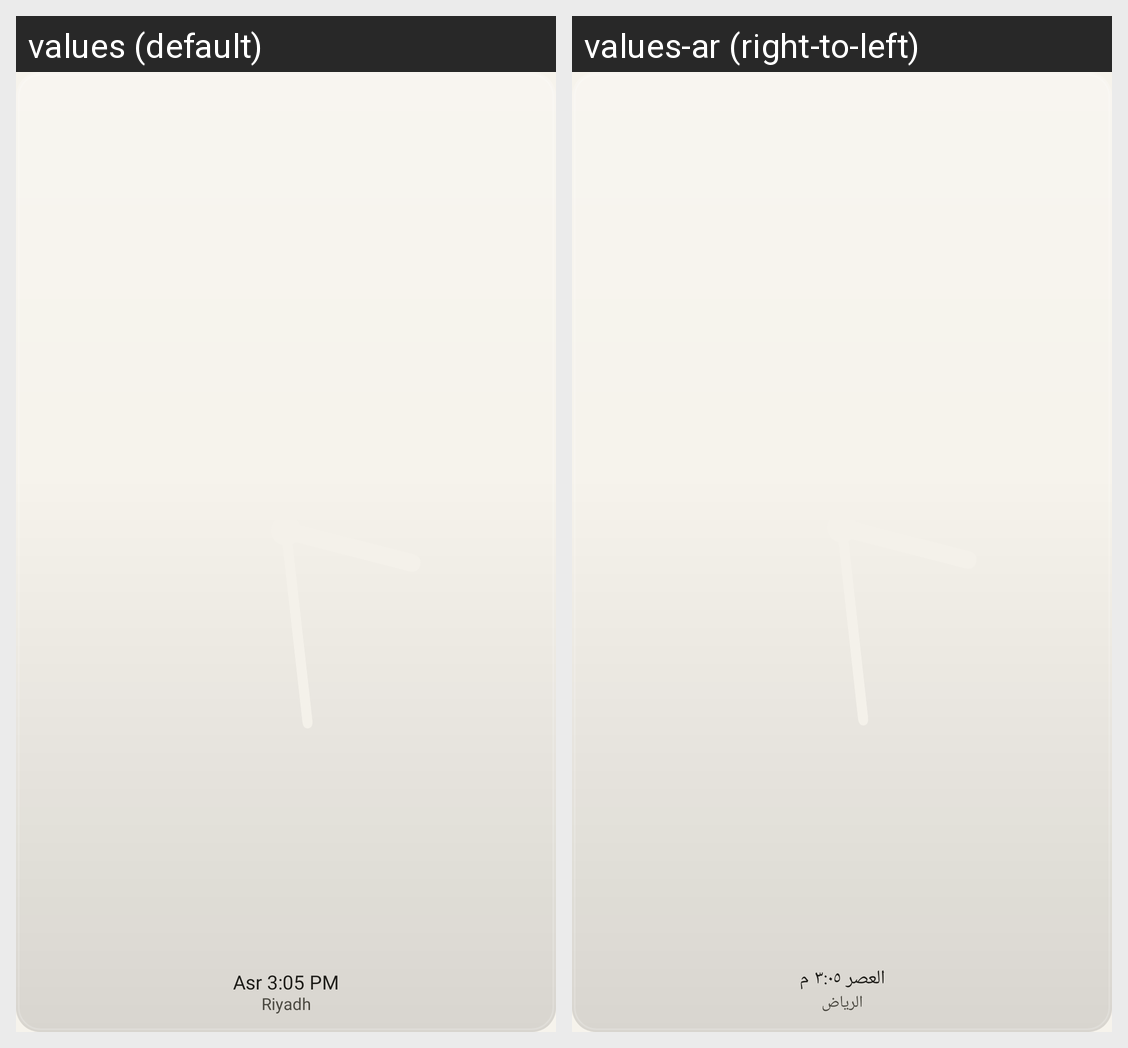

For this localized Android screen grid, give each drawn string resource with its value in every locale shown.
Android screen res/layout/w_analog_light_k.xml rendered under 2 locales, left to right: values (default), values-ar (right-to-left). Device: Nexus 5 (rendered at 1080×1920; each locale shown at half size, 540×960, under a caption strip naming it); theme Theme.Sakina.
Strings drawn on this screen, with the default value and each locale's value (text and hints the layout hard-codes, and strings that could not be matched under every locale, appear in the picture but are not listed):

w_sample_name_time
  values: Asr 3:05 PM
  values-ar: العصر ٣:٠٥ م

w_sample_place
  values: Riyadh
  values-ar: الرياض
